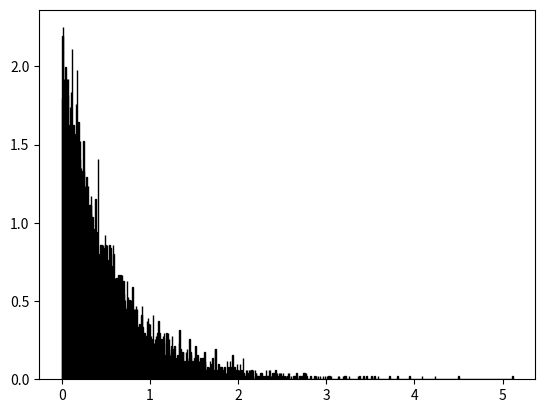

Reproduce this figure in Python.
import matplotlib.pyplot as plot
import numpy as np
import math
import random 
def fi(a):
    return -math.log(1-a)/2
u=[random.uniform(0.0,1.0) for _ in range(10000)]
exp=np.vectorize(fi)(u)
plot.hist(exp,1000,color='grey', edgecolor='black',  label='Histograma',density=True)
plot.show()